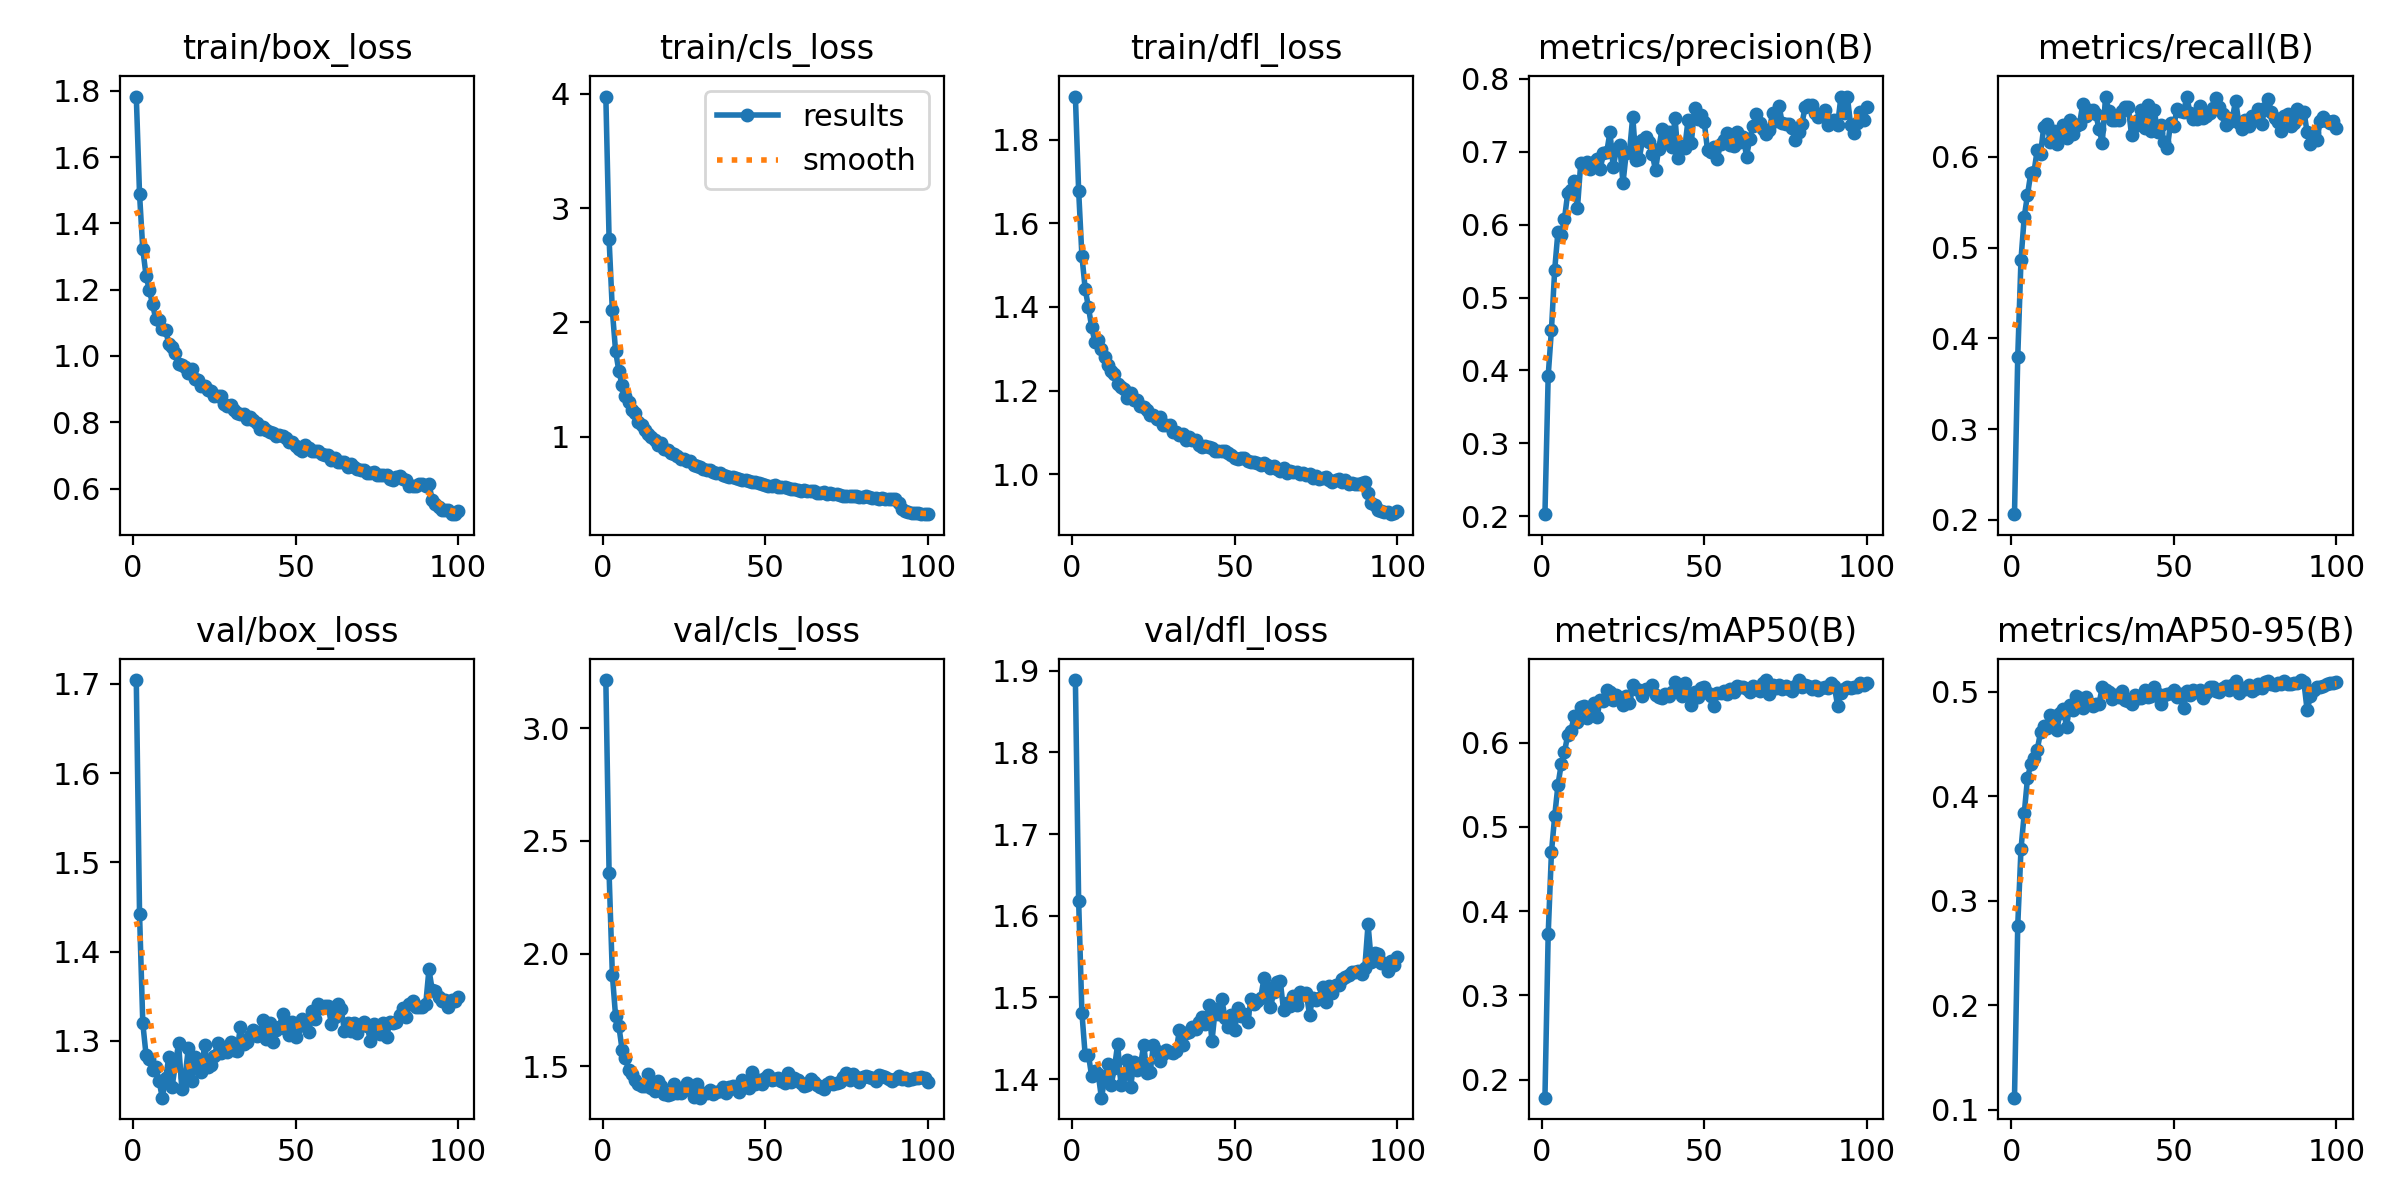

The data file committed next to this chart (first rows):
epoch, time, train/box_loss, train/cls_loss, train/dfl_loss, metrics/precision(B), metrics/recall(B), metrics/mAP50(B), metrics/mAP50-95(B), val/box_loss, val/cls_loss, val/dfl_loss, lr/pg0, lr/pg1, lr/pg2, lr/pg3, lr/pg4, lr/pg5, lr/pg6, lr/pg7
1, 97.91, 1.783, 3.977, 1.903, 0.2028, 0.2064, 0.1784, 0.1115, 1.704, 3.214, 1.888, 0.001104, 0.0003681, 0.001104, 0.0003681, 0.001104, 0.0003681, 0.001104, 0.0003681
2, 191.7, 1.488, 2.729, 1.678, 0.3928, 0.3795, 0.3728, 0.2762, 1.442, 2.356, 1.618, 0.002193, 0.0007311, 0.002193, 0.0007311, 0.002193, 0.0007311, 0.002193, 0.0007311
3, 259.2, 1.322, 2.106, 1.523, 0.456, 0.4867, 0.4699, 0.3495, 1.32, 1.907, 1.482, 0.00326, 0.001087, 0.00326, 0.001087, 0.00326, 0.001087, 0.00326, 0.001087
4, 324.2, 1.243, 1.748, 1.444, 0.5381, 0.5337, 0.5128, 0.3836, 1.284, 1.721, 1.43, 0.003234, 0.001078, 0.003234, 0.001078, 0.003234, 0.001078, 0.003234, 0.001078
5, 388.5, 1.199, 1.578, 1.4, 0.5905, 0.5581, 0.5496, 0.4173, 1.28, 1.678, 1.43, 0.003201, 0.001067, 0.003201, 0.001067, 0.003201, 0.001067, 0.003201, 0.001067
6, 452.6, 1.156, 1.451, 1.352, 0.5865, 0.5815, 0.5741, 0.4305, 1.267, 1.573, 1.404, 0.003168, 0.001056, 0.003168, 0.001056, 0.003168, 0.001056, 0.003168, 0.001056
7, 529.7, 1.111, 1.356, 1.316, 0.6079, 0.5831, 0.5886, 0.4364, 1.27, 1.538, 1.41, 0.003135, 0.001045, 0.003135, 0.001045, 0.003135, 0.001045, 0.003135, 0.001045
8, 593.3, 1.108, 1.301, 1.32, 0.6432, 0.6078, 0.6091, 0.4447, 1.255, 1.482, 1.407, 0.003102, 0.001034, 0.003102, 0.001034, 0.003102, 0.001034, 0.003102, 0.001034
9, 657.8, 1.082, 1.233, 1.298, 0.6472, 0.6029, 0.6136, 0.461, 1.236, 1.466, 1.377, 0.003069, 0.001023, 0.003069, 0.001023, 0.003069, 0.001023, 0.003069, 0.001023
10, 721.6, 1.078, 1.211, 1.28, 0.6607, 0.6326, 0.6321, 0.4676, 1.258, 1.44, 1.399, 0.003036, 0.001012, 0.003036, 0.001012, 0.003036, 0.001012, 0.003036, 0.001012
11, 785.4, 1.037, 1.133, 1.261, 0.6229, 0.6359, 0.624, 0.4652, 1.282, 1.42, 1.419, 0.003003, 0.001001, 0.003003, 0.001001, 0.003003, 0.001001, 0.003003, 0.001001
12, 850.9, 1.028, 1.101, 1.247, 0.6842, 0.6159, 0.6419, 0.4779, 1.249, 1.412, 1.393, 0.00297, 0.00099, 0.00297, 0.00099, 0.00297, 0.00099, 0.00297, 0.00099
13, 915.5, 1.008, 1.062, 1.239, 0.6809, 0.628, 0.6434, 0.4767, 1.273, 1.413, 1.413, 0.002937, 0.000979, 0.002937, 0.000979, 0.002937, 0.000979, 0.002937, 0.000979
14, 979.6, 0.976, 1.022, 1.215, 0.6864, 0.614, 0.6296, 0.4636, 1.297, 1.466, 1.443, 0.002904, 0.000968, 0.002904, 0.000968, 0.002904, 0.000968, 0.002904, 0.000968
15, 1056, 0.9724, 0.9939, 1.209, 0.6767, 0.6227, 0.6376, 0.4793, 1.246, 1.402, 1.393, 0.002871, 0.000957, 0.002871, 0.000957, 0.002871, 0.000957, 0.002871, 0.000957
16, 1121, 0.966, 0.9727, 1.203, 0.6861, 0.6351, 0.6476, 0.4834, 1.26, 1.389, 1.406, 0.002838, 0.000946, 0.002838, 0.000946, 0.002838, 0.000946, 0.002838, 0.000946
17, 1250, 0.9497, 0.9316, 1.183, 0.6901, 0.6204, 0.6306, 0.4667, 1.292, 1.436, 1.423, 0.002805, 0.000935, 0.002805, 0.000935, 0.002805, 0.000935, 0.002805, 0.000935
18, 1315, 0.9613, 0.9414, 1.195, 0.6764, 0.6402, 0.6505, 0.4871, 1.255, 1.413, 1.391, 0.002772, 0.000924, 0.002772, 0.000924, 0.002772, 0.000924, 0.002772, 0.000924
19, 1379, 0.9309, 0.8966, 1.177, 0.6985, 0.6251, 0.6496, 0.4822, 1.281, 1.377, 1.421, 0.002739, 0.000913, 0.002739, 0.000913, 0.002739, 0.000913, 0.002739, 0.000913
20, 1444, 0.9263, 0.8845, 1.177, 0.6997, 0.6336, 0.6622, 0.4955, 1.276, 1.373, 1.412, 0.002706, 0.000902, 0.002706, 0.000902, 0.002706, 0.000902, 0.002706, 0.000902
21, 1507, 0.9098, 0.8565, 1.162, 0.727, 0.636, 0.6597, 0.4937, 1.265, 1.379, 1.416, 0.002673, 0.000891, 0.002673, 0.000891, 0.002673, 0.000891, 0.002673, 0.000891
22, 1572, 0.9084, 0.8473, 1.16, 0.6791, 0.6581, 0.6506, 0.4846, 1.296, 1.419, 1.442, 0.00264, 0.00088, 0.00264, 0.00088, 0.00264, 0.00088, 0.00264, 0.00088
23, 1653, 0.8972, 0.8307, 1.153, 0.7035, 0.6448, 0.657, 0.4952, 1.271, 1.382, 1.408, 0.002607, 0.000869, 0.002607, 0.000869, 0.002607, 0.000869, 0.002607, 0.000869
24, 2214, 0.8933, 0.8091, 1.141, 0.7092, 0.6515, 0.6536, 0.4896, 1.273, 1.38, 1.409, 0.002574, 0.000858, 0.002574, 0.000858, 0.002574, 0.000858, 0.002574, 0.000858
25, 2284, 0.8797, 0.8046, 1.141, 0.6571, 0.6513, 0.6449, 0.4861, 1.283, 1.394, 1.442, 0.002541, 0.000847, 0.002541, 0.000847, 0.002541, 0.000847, 0.002541, 0.000847
26, 12992, 0.8789, 0.7918, 1.131, 0.6985, 0.6469, 0.6556, 0.4883, 1.297, 1.425, 1.434, 0.002508, 0.000836, 0.002508, 0.000836, 0.002508, 0.000836, 0.002508, 0.000836
27, 13072, 0.8802, 0.7915, 1.136, 0.6997, 0.6306, 0.6465, 0.4886, 1.287, 1.402, 1.422, 0.002475, 0.000825, 0.002475, 0.000825, 0.002475, 0.000825, 0.002475, 0.000825
28, 13141, 0.8553, 0.7525, 1.117, 0.7484, 0.6154, 0.6679, 0.5046, 1.29, 1.363, 1.431, 0.002442, 0.000814, 0.002442, 0.000814, 0.002442, 0.000814, 0.002442, 0.000814
29, 13205, 0.8502, 0.7445, 1.118, 0.6889, 0.6658, 0.6638, 0.5014, 1.288, 1.419, 1.436, 0.002409, 0.000803, 0.002409, 0.000803, 0.002409, 0.000803, 0.002409, 0.000803
30, 13270, 0.8534, 0.7398, 1.118, 0.6905, 0.6503, 0.663, 0.4997, 1.298, 1.36, 1.433, 0.002376, 0.000792, 0.002376, 0.000792, 0.002376, 0.000792, 0.002376, 0.000792
31, 13342, 0.8373, 0.7179, 1.102, 0.7163, 0.6401, 0.6558, 0.4927, 1.29, 1.383, 1.433, 0.002343, 0.000781, 0.002343, 0.000781, 0.002343, 0.000781, 0.002343, 0.000781
32, 13406, 0.8284, 0.7105, 1.1, 0.7201, 0.6409, 0.6642, 0.4973, 1.289, 1.382, 1.434, 0.00231, 0.00077, 0.00231, 0.00077, 0.00231, 0.00077, 0.00231, 0.00077
33, 13471, 0.8258, 0.71, 1.093, 0.7129, 0.6405, 0.664, 0.4952, 1.315, 1.395, 1.461, 0.002277, 0.000759, 0.002277, 0.000759, 0.002277, 0.000759, 0.002277, 0.000759
34, 13535, 0.8242, 0.6928, 1.097, 0.6969, 0.6504, 0.6683, 0.5006, 1.296, 1.377, 1.442, 0.002244, 0.000748, 0.002244, 0.000748, 0.002244, 0.000748, 0.002244, 0.000748
35, 13600, 0.8092, 0.6861, 1.083, 0.6752, 0.6551, 0.6569, 0.4922, 1.299, 1.387, 1.457, 0.002211, 0.000737, 0.002211, 0.000737, 0.002211, 0.000737, 0.002211, 0.000737
36, 13665, 0.8161, 0.6788, 1.088, 0.7045, 0.6547, 0.6542, 0.4907, 1.305, 1.392, 1.457, 0.002178, 0.000726, 0.002178, 0.000726, 0.002178, 0.000726, 0.002178, 0.000726
37, 13728, 0.8068, 0.6662, 1.083, 0.731, 0.6237, 0.6529, 0.4885, 1.312, 1.406, 1.464, 0.002145, 0.000715, 0.002145, 0.000715, 0.002145, 0.000715, 0.002145, 0.000715
38, 13792, 0.7987, 0.6607, 1.081, 0.7159, 0.6338, 0.6583, 0.4965, 1.305, 1.38, 1.462, 0.002112, 0.000704, 0.002112, 0.000704, 0.002112, 0.000704, 0.002112, 0.000704
39, 13856, 0.7791, 0.6478, 1.069, 0.727, 0.6403, 0.6553, 0.4938, 1.31, 1.409, 1.47, 0.002079, 0.000693, 0.002079, 0.000693, 0.002079, 0.000693, 0.002079, 0.000693
40, 13920, 0.7869, 0.6489, 1.066, 0.7063, 0.651, 0.6596, 0.4945, 1.323, 1.412, 1.476, 0.002046, 0.000682, 0.002046, 0.000682, 0.002046, 0.000682, 0.002046, 0.000682
41, 13984, 0.776, 0.6393, 1.068, 0.7462, 0.6319, 0.6721, 0.502, 1.302, 1.397, 1.467, 0.002013, 0.000671, 0.002013, 0.000671, 0.002013, 0.000671, 0.002013, 0.000671
42, 14047, 0.7715, 0.6301, 1.066, 0.692, 0.6569, 0.661, 0.4952, 1.32, 1.386, 1.49, 0.00198, 0.00066, 0.00198, 0.00066, 0.00198, 0.00066, 0.00198, 0.00066
43, 14111, 0.768, 0.6222, 1.062, 0.7079, 0.6287, 0.6556, 0.4963, 1.298, 1.44, 1.446, 0.001947, 0.000649, 0.001947, 0.000649, 0.001947, 0.000649, 0.001947, 0.000649
44, 14176, 0.759, 0.6179, 1.056, 0.7052, 0.6509, 0.6704, 0.5048, 1.312, 1.423, 1.485, 0.001914, 0.000638, 0.001914, 0.000638, 0.001914, 0.000638, 0.001914, 0.000638
45, 14240, 0.7618, 0.6088, 1.056, 0.7434, 0.6268, 0.6563, 0.4979, 1.315, 1.405, 1.48, 0.001881, 0.000627, 0.001881, 0.000627, 0.001881, 0.000627, 0.001881, 0.000627
46, 14304, 0.7585, 0.6081, 1.055, 0.712, 0.6347, 0.6451, 0.4881, 1.33, 1.473, 1.498, 0.001848, 0.000616, 0.001848, 0.000616, 0.001848, 0.000616, 0.001848, 0.000616
47, 14380, 0.7539, 0.6009, 1.054, 0.7599, 0.6158, 0.66, 0.4972, 1.313, 1.42, 1.475, 0.001815, 0.0006051, 0.001815, 0.0006051, 0.001815, 0.0006051, 0.001815, 0.0006051
48, 14444, 0.7416, 0.5949, 1.05, 0.7444, 0.609, 0.6543, 0.4978, 1.307, 1.439, 1.463, 0.001782, 0.0005941, 0.001782, 0.0005941, 0.001782, 0.0005941, 0.001782, 0.0005941
49, 14509, 0.7397, 0.5875, 1.046, 0.7504, 0.6373, 0.6654, 0.499, 1.322, 1.42, 1.478, 0.001749, 0.0005831, 0.001749, 0.0005831, 0.001749, 0.0005831, 0.001749, 0.0005831
50, 14574, 0.7292, 0.5743, 1.04, 0.7403, 0.6337, 0.6656, 0.5015, 1.304, 1.447, 1.461, 0.001716, 0.0005721, 0.001716, 0.0005721, 0.001716, 0.0005721, 0.001716, 0.0005721
51, 14651, 0.7192, 0.5687, 1.035, 0.7023, 0.6528, 0.6586, 0.4954, 1.317, 1.462, 1.487, 0.001683, 0.0005611, 0.001683, 0.0005611, 0.001683, 0.0005611, 0.001683, 0.0005611
52, 14715, 0.714, 0.5706, 1.039, 0.7004, 0.65, 0.6549, 0.4979, 1.324, 1.437, 1.478, 0.00165, 0.0005501, 0.00165, 0.0005501, 0.00165, 0.0005501, 0.00165, 0.0005501
53, 14779, 0.7316, 0.5797, 1.039, 0.7066, 0.649, 0.644, 0.4849, 1.318, 1.443, 1.479, 0.001617, 0.0005391, 0.001617, 0.0005391, 0.001617, 0.0005391, 0.001617, 0.0005391
54, 14842, 0.722, 0.5617, 1.031, 0.6907, 0.6662, 0.6589, 0.5006, 1.31, 1.449, 1.47, 0.001584, 0.0005281, 0.001584, 0.0005281, 0.001584, 0.0005281, 0.001584, 0.0005281
55, 14906, 0.7137, 0.5625, 1.03, 0.7108, 0.6476, 0.6594, 0.4973, 1.334, 1.434, 1.498, 0.001551, 0.0005171, 0.001551, 0.0005171, 0.001551, 0.0005171, 0.001551, 0.0005171
56, 14970, 0.7129, 0.5596, 1.03, 0.7164, 0.642, 0.6608, 0.5021, 1.325, 1.427, 1.492, 0.001518, 0.0005061, 0.001518, 0.0005061, 0.001518, 0.0005061, 0.001518, 0.0005061
57, 15033, 0.7131, 0.555, 1.026, 0.7259, 0.6417, 0.6579, 0.4995, 1.342, 1.47, 1.496, 0.001485, 0.0004951, 0.001485, 0.0004951, 0.001485, 0.0004951, 0.001485, 0.0004951
58, 15097, 0.7028, 0.5473, 1.023, 0.7099, 0.6558, 0.6633, 0.5014, 1.337, 1.428, 1.5, 0.001452, 0.0004841, 0.001452, 0.0004841, 0.001452, 0.0004841, 0.001452, 0.0004841
59, 15174, 0.7024, 0.5447, 1.027, 0.7086, 0.6431, 0.66, 0.4941, 1.339, 1.447, 1.524, 0.001419, 0.0004731, 0.001419, 0.0004731, 0.001419, 0.0004731, 0.001419, 0.0004731
60, 15238, 0.7017, 0.5344, 1.023, 0.7274, 0.6444, 0.6674, 0.4989, 1.339, 1.437, 1.513, 0.001386, 0.0004621, 0.001386, 0.0004621, 0.001386, 0.0004621, 0.001386, 0.0004621
... 40 more rows
